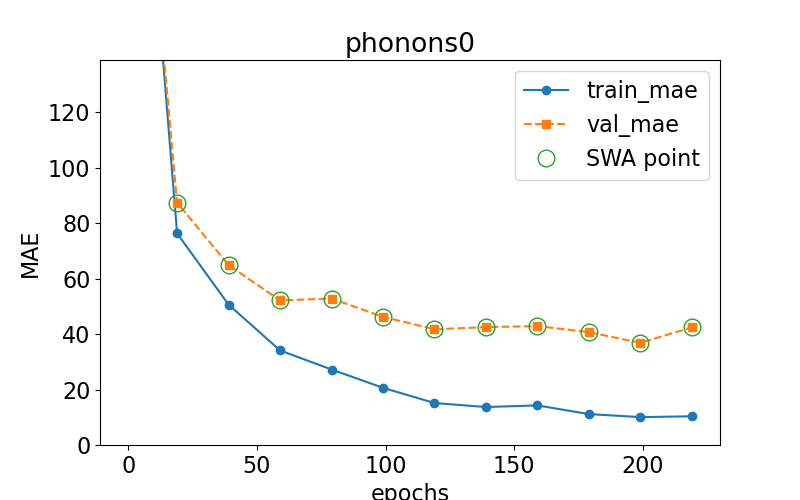

The table this chart was drawn from, first rows:
epoch, train loss, val loss, swa
0.0, 293.9, 282.4, n
19.0, 76.31, 87.4, y
39.0, 50.62, 64.89, y
59.0, 34.1, 52.13, y
79.0, 27.22, 52.81, y
99.0, 20.62, 46.22, y
119.0, 15.13, 41.71, y
139.0, 13.69, 42.5, y
159.0, 14.27, 42.86, y
179.0, 11.14, 40.7, y
199.0, 10.06, 36.82, y
219.0, 10.34, 42.41, y
